Dataset: data (GitHub, tejass2387/livertumordetection). Classes: no tumor, tumor.

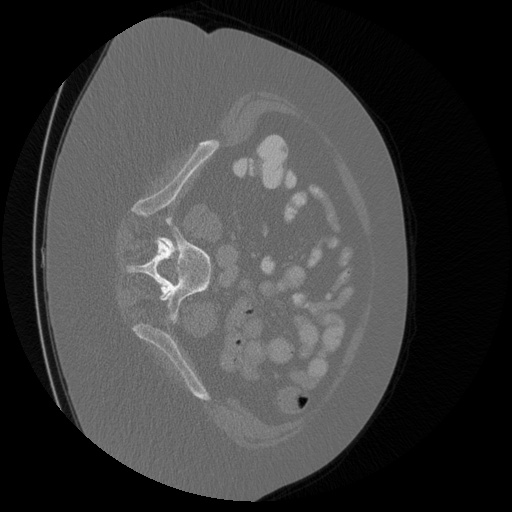
Label: tumor

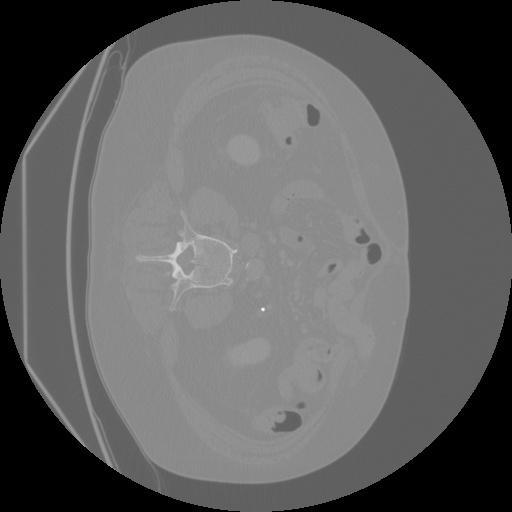
Label: tumor

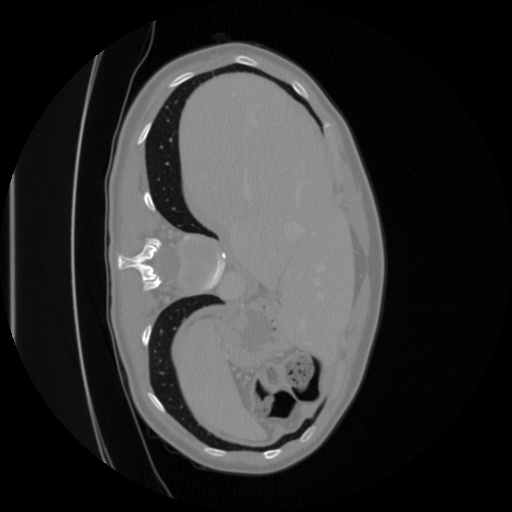
Label: tumor

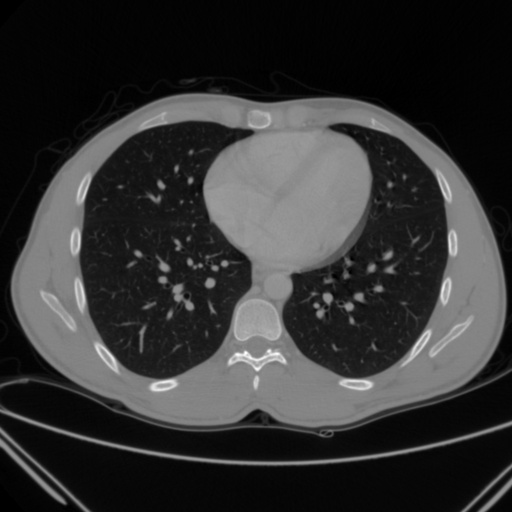
Label: no tumor

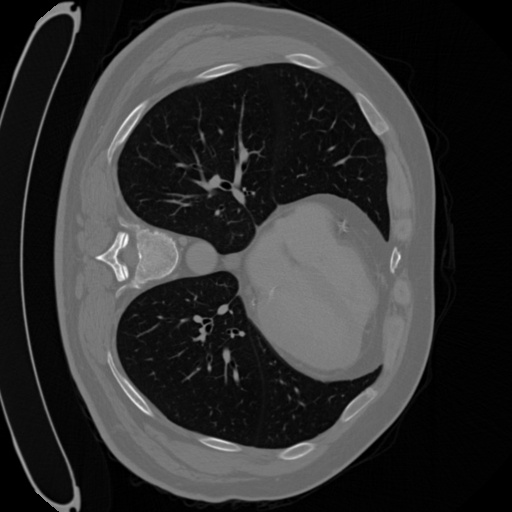
Label: tumor

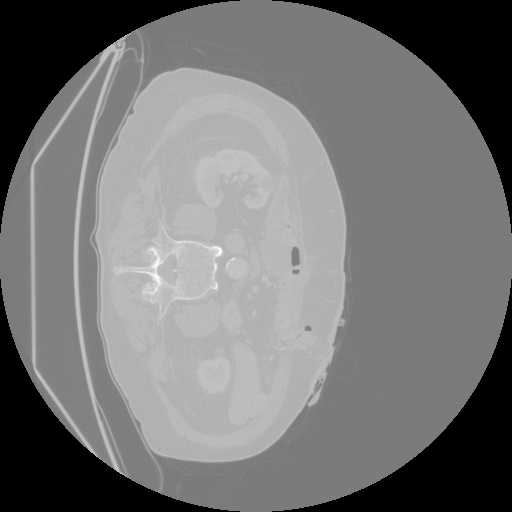
Label: tumor
